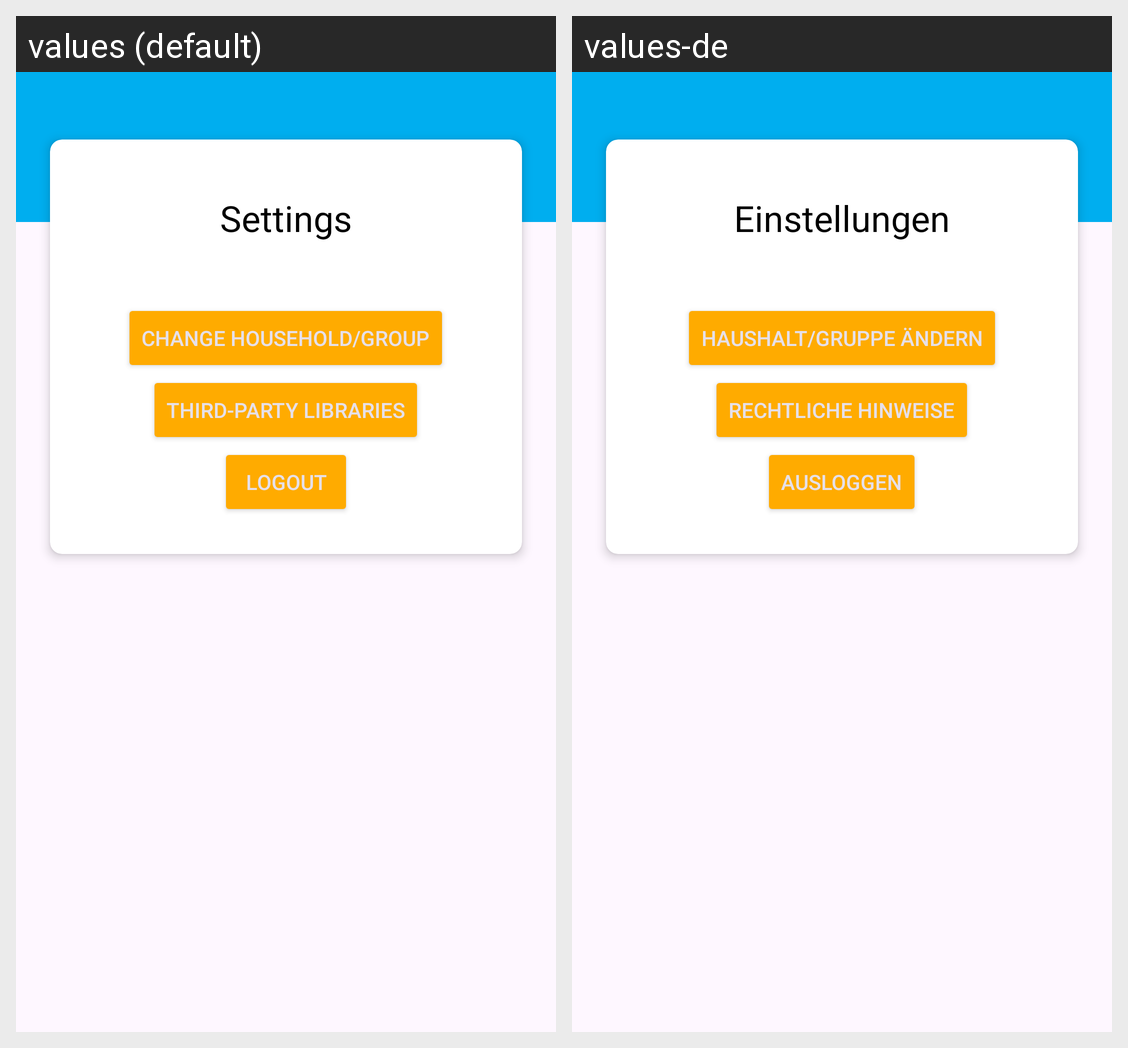

Here is an Android app screen in its default locale and in the app's own translations. Write out the translated-string differences for the strings that appear on this screen.
Android screen res/layout/fragment_settings.xml rendered under 2 locales, left to right: values (default), values-de. Device: Nexus 5 (rendered at 1080×1920; each locale shown at half size, 540×960, under a caption strip naming it); theme AppTheme.
Strings drawn on this screen, with the default value and each locale's value (text and hints the layout hard-codes, and strings that could not be matched under every locale, appear in the picture but are not listed):

settings
  values: Settings
  values-de: Einstellungen

choose_household_group
  values: Change household/group
  values-de: Haushalt/Gruppe ändern

third_party_notices
  values: Third-Party Libraries
  values-de: Rechtliche Hinweise

logout
  values: Logout
  values-de: Ausloggen
